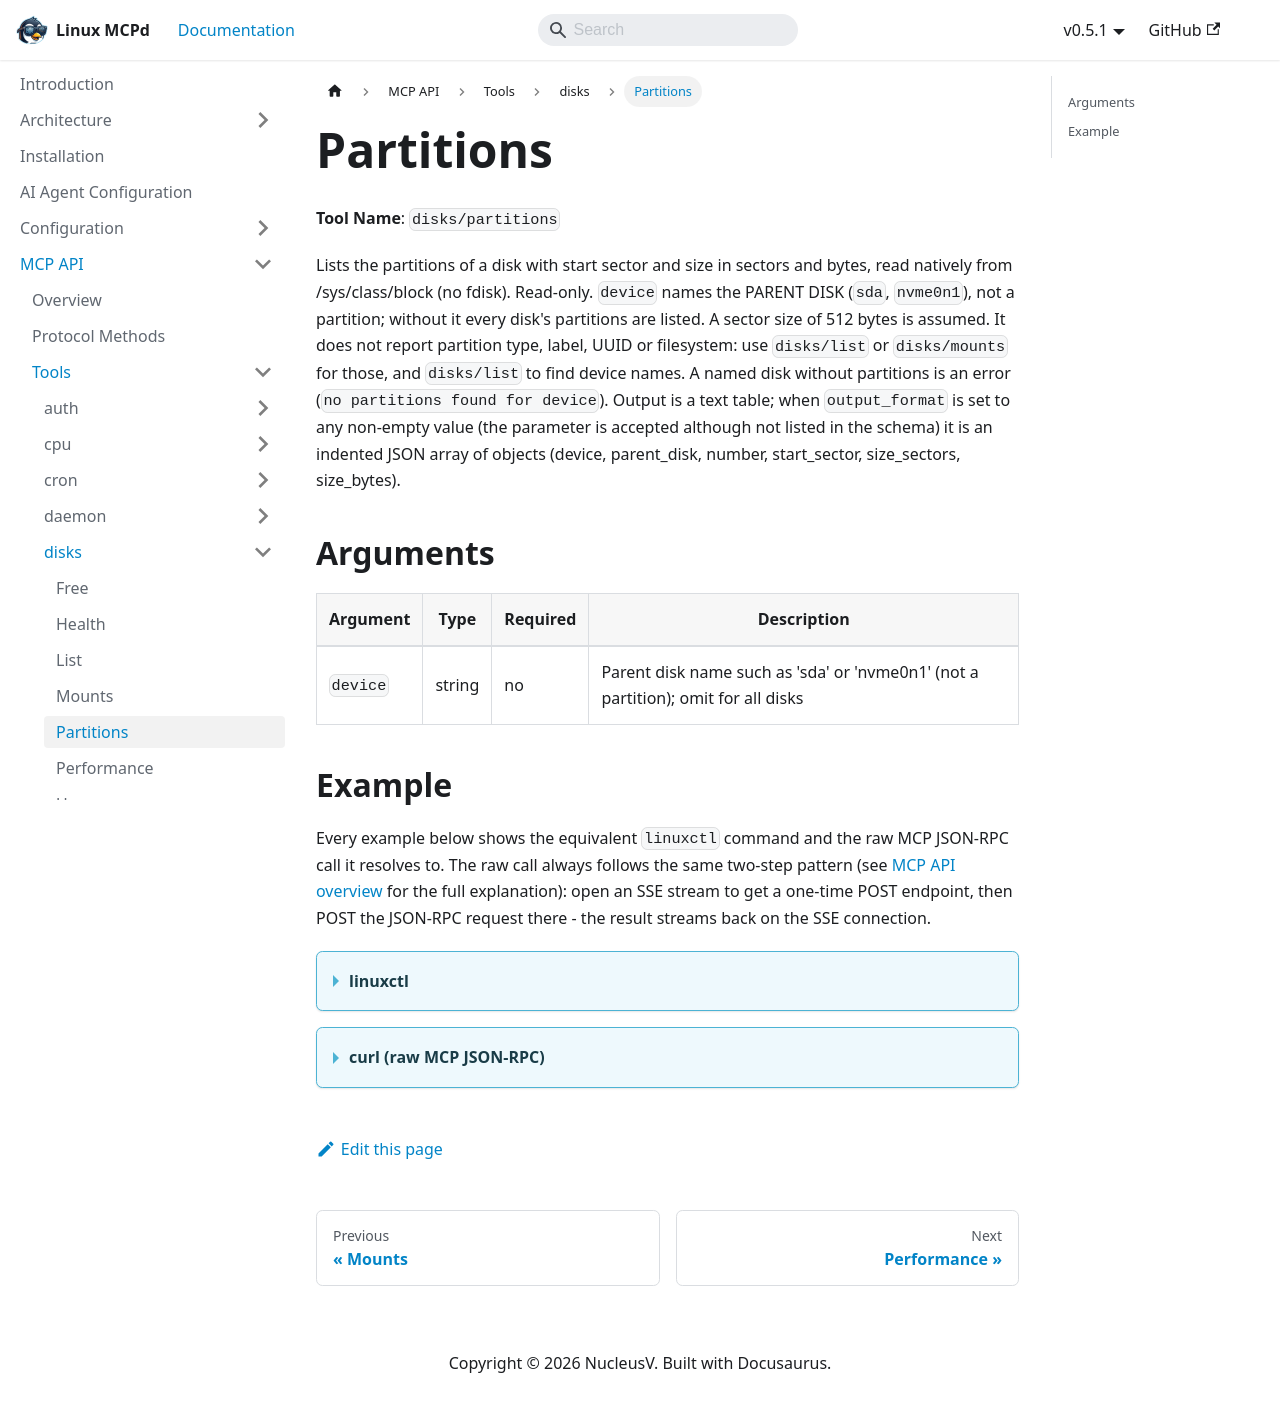

repository: nucleusv/linux-mcp-daemon · page: mcp-api/tools/disks/partitions/index.html · generator: docusaurus

# Partitions

**Tool Name**: `disks/partitions`

Lists the partitions of a disk with start sector and size in sectors and bytes, read natively from /sys/class/block (no fdisk). Read-only. `device` names the PARENT DISK (`sda`, `nvme0n1`), not a partition; without it every disk's partitions are listed. A sector size of 512 bytes is assumed. It does not report partition type, label, UUID or filesystem: use `disks/list` or `disks/mounts` for those, and `disks/list` to find device names. A named disk without partitions is an error (`no partitions found for device`). Output is a text table; when `output_format` is set to any non-empty value (the parameter is accepted although not listed in the schema) it is an indented JSON array of objects (device, parent_disk, number, start_sector, size_sectors, size_bytes).

## Arguments

| Argument | Type | Required | Description |
| --- | --- | --- | --- |
| `device` | string | no | Parent disk name such as 'sda' or 'nvme0n1' (not a partition); omit for all disks |

## Example

Every example below shows the equivalent `linuxctl` command and the raw MCP JSON-RPC call it resolves to. The raw call always follows the same two-step pattern (see [MCP API overview](../../overview) for the full explanation): open an SSE stream to get a one-time POST endpoint, then POST the JSON-RPC request there - the result streams back on the SSE connection.

<details>
<summary><b>linuxctl</b></summary>

```bash
linuxctl get disks partitions vda --output json
```

Output (Ubuntu 24.04 VPS):
```text
[
  {
    "device": "vda1",
    "parent_disk": "vda",
    "number": 1,
    "start_sector": 2048,
    "size_sectors": 31455232,
    "size_bytes": 16105078784
  }
]
```

</details>

<details>
<summary><b>curl (raw MCP JSON-RPC)</b></summary>

```bash
curl -N -s --cacert mcpd.crt -H "Authorization: Bearer $MCP_TOKEN" https://localhost:9091/sse &
# server sends: event: endpoint / data: /message?session_id=...

curl -s --cacert mcpd.crt -X POST "https://localhost:9091/message?session_id=<from step 1>" \
  -H "Authorization: Bearer $MCP_TOKEN" \
  -H "Content-Type: application/json" \
  -d '{"jsonrpc": "2.0", "id": "1", "method": "tools/call", "params": {"name": "disks/partitions", "arguments": {"device": "vda", "output_format": "json"}}}'
```

Response:
```json
{
  "jsonrpc": "2.0",
  "id": "1",
  "result": {
    "content": [
      {
        "type": "text",
        "text": "[\n  {\n    \"device\": \"vda1\",\n    \"parent_disk\": \"vda\",\n    \"number\": 1,\n    \"start_sector\": 2048,\n    \"size_sectors\": 31455232,\n    \"size_bytes\": 16105078784\n  }\n]"
      }
    ]
  }
}
```

</details>
